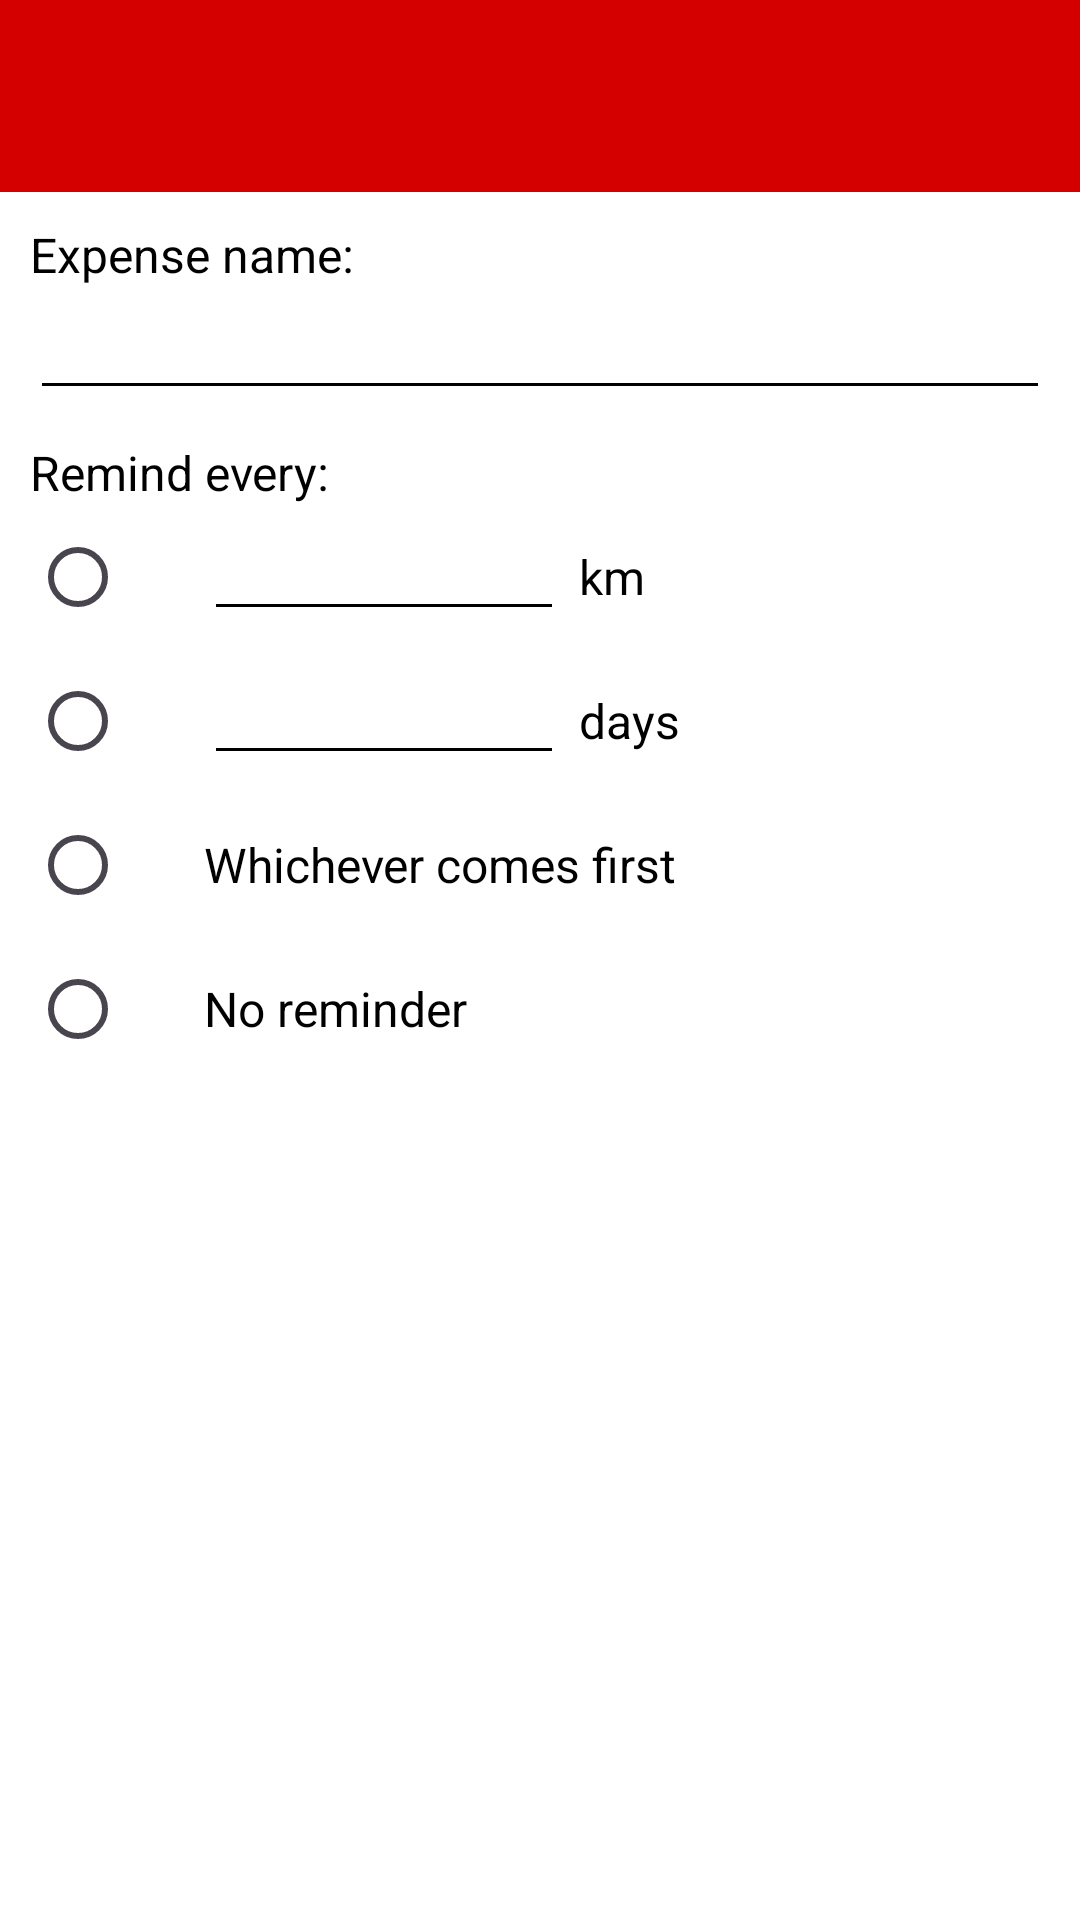

Android layout source for this screen:
<!-- AndroidManifest.xml: application theme Theme.Car_maintenance -->
<!-- res/layout/add_expense_remind.xml -->
<?xml version="1.0" encoding="utf-8"?>
<LinearLayout xmlns:android="http://schemas.android.com/apk/res/android"
    android:layout_width="match_parent"
    android:layout_height="match_parent"
    xmlns:app="http://schemas.android.com/apk/res-auto"
    android:orientation="vertical"
    android:background="@color/white">

    <androidx.appcompat.widget.Toolbar
        android:id="@+id/search_bar"
        android:padding="5dp"
        android:layout_width="match_parent"
        android:layout_height="wrap_content"
        android:minHeight="?attr/actionBarSize"
        android:background="@color/red"
        app:contentInsetStart="0dp"
        app:layout_constraintEnd_toEndOf="parent"
        app:layout_constraintStart_toStartOf="parent"
        app:layout_constraintTop_toTopOf="parent"
        app:popupTheme="@style/AppTheme.PopupOverlay"
        app:layout_scrollFlags="scroll|enterAlways|snap">

        <ImageView
            android:id="@+id/save"
            android:layout_width="50dp"
            android:layout_height="50dp"
            android:layout_gravity="end"
            android:layout_marginEnd="10dp"
            android:background="@drawable/ic_save_foreground"/>

    </androidx.appcompat.widget.Toolbar>

    <LinearLayout
        android:layout_width="match_parent"
        android:layout_height="match_parent"
        android:orientation="vertical"
        android:layout_margin="10dp">

        <TextView
            android:layout_width="wrap_content"
            android:layout_height="wrap_content"
            android:textColor="@color/black"
            android:text="Expense name:"
            android:textSize="16sp"/>

        <EditText
            android:id="@+id/name"
            android:layout_width="match_parent"
            android:layout_height="wrap_content"
            android:backgroundTint="@color/black"
            android:textColor="@color/black"
            android:textSize="14sp"
            android:layout_marginTop="5dp"/>

        <TextView
            android:layout_width="wrap_content"
            android:layout_height="wrap_content"
            android:text="Remind every:"
            android:textColor="@color/black"
            android:textSize="16sp"
            android:layout_marginTop="10dp"/>

        <LinearLayout
            android:layout_width="wrap_content"
            android:layout_height="wrap_content"
            android:orientation="horizontal">

            <LinearLayout
                android:layout_width="wrap_content"
                android:layout_height="wrap_content"
                android:orientation="vertical">

                <RadioGroup
                    android:layout_width="match_parent"
                    android:layout_height="match_parent"
                    android:layout_gravity="center"
                    android:gravity="center">

                    <RadioButton
                        android:id="@+id/Rkm"
                        android:layout_width="wrap_content"
                        android:layout_height="wrap_content"/>

                    <RadioButton
                        android:id="@+id/Rdays"
                        android:layout_width="wrap_content"
                        android:layout_height="wrap_content"/>

                    <RadioButton
                        android:id="@+id/both"
                        android:layout_width="wrap_content"
                        android:layout_height="wrap_content"/>

                    <RadioButton
                        android:id="@+id/enable"
                        android:layout_width="wrap_content"
                        android:layout_height="wrap_content"/>

                </RadioGroup>

            </LinearLayout>

            <LinearLayout
                android:layout_width="match_parent"
                android:layout_height="match_parent"
                android:orientation="vertical">

                <LinearLayout
                    android:layout_width="wrap_content"
                    android:layout_height="48dp"
                    android:gravity="center"
                    android:orientation="horizontal">

                    <EditText
                        android:id="@+id/km"
                        android:backgroundTint="@color/black"
                        android:textColor="@color/black"
                        android:layout_width="120dp"
                        android:layout_height="wrap_content"
                        android:layout_marginStart="10dp"
                        android:textSize="14sp"/>

                    <TextView
                        android:textColor="@color/black"
                        android:layout_width="wrap_content"
                        android:layout_height="wrap_content"
                        android:text="km"
                        android:layout_marginStart="5dp"
                        android:textSize="16sp" />

                </LinearLayout>

                <LinearLayout
                    android:layout_width="wrap_content"
                    android:layout_height="48dp"
                    android:gravity="center"
                    android:orientation="horizontal">

                    <EditText
                        android:backgroundTint="@color/black"
                        android:textColor="@color/black"
                        android:id="@+id/days"
                        android:layout_width="120dp"
                        android:layout_height="wrap_content"
                        android:layout_marginStart="10dp"
                        android:textSize="14sp"/>

                    <TextView
                        android:textColor="@color/black"
                        android:layout_width="wrap_content"
                        android:layout_height="wrap_content"
                        android:text="days"
                        android:layout_marginStart="5dp"
                        android:textSize="16sp" />

                </LinearLayout>

                <LinearLayout
                    android:layout_width="wrap_content"
                    android:layout_height="48dp"
                    android:gravity="center"
                    android:orientation="horizontal">

                    <TextView
                        android:textColor="@color/black"
                        android:layout_width="wrap_content"
                        android:layout_height="wrap_content"
                        android:text="Whichever comes first"
                        android:layout_marginStart="10dp"
                        android:textSize="16sp" />

                </LinearLayout>

                <LinearLayout
                    android:layout_width="match_parent"
                    android:layout_height="48dp"
                    android:gravity="start|center"
                    android:orientation="horizontal">

                    <TextView
                        android:textColor="@color/black"
                        android:layout_width="wrap_content"
                        android:layout_height="wrap_content"
                        android:text="No reminder"
                        android:layout_marginStart="10dp"
                        android:textSize="16sp" />

                </LinearLayout>

            </LinearLayout>

        </LinearLayout>

    </LinearLayout>

</LinearLayout>
<!-- resources referenced by this layout -->
<resources>
  <color name="black">#FF000000</color>
  <color name="red">#d40000</color>
  <color name="white">#FFFFFFFF</color>
  <style name="AppTheme.PopupOverlay" parent="ThemeOverlay.AppCompat.Light" />
  <style name="Theme.Car_maintenance" parent="Theme.Material3.DayNight.NoActionBar">
          <item name="colorPrimary">@color/red</item>  
          <item name="android:textColorPrimary">@color/white</item>
          <item name="colorOnPrimary">@color/white</item>
          <item name="android:windowBackground">@color/white</item>
          <item name="colorPrimaryVariant">@color/red</item>
          <item name="popupMenuStyle">@style/ThemeOverlay.AppCompat.Light</item>
      </style>
</resources>
